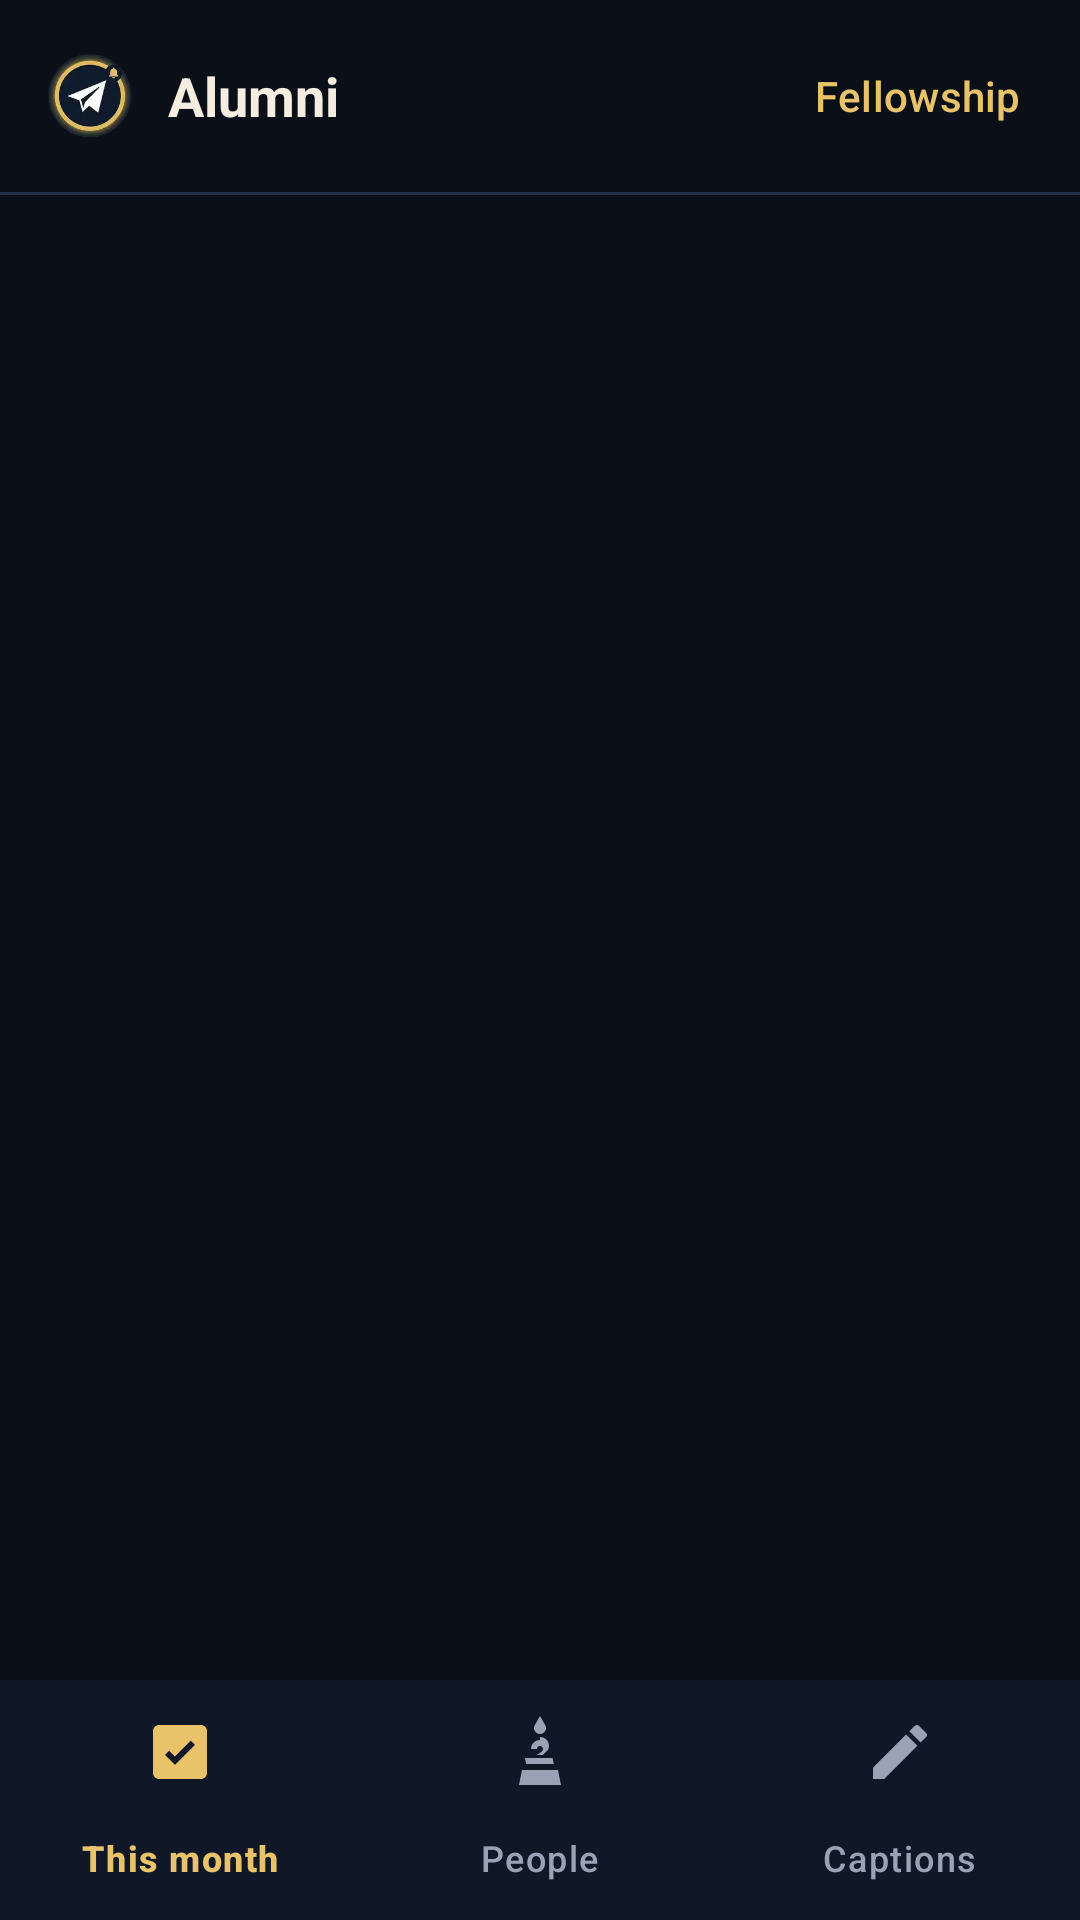

Android layout source for this screen:
<!-- AndroidManifest.xml: application theme AppTheme -->
<!-- res/layout/activity_alumni_home.xml -->
<?xml version="1.0" encoding="utf-8"?>
<LinearLayout xmlns:android="http://schemas.android.com/apk/res/android"
  xmlns:app="http://schemas.android.com/apk/res-auto"
  android:layout_width="match_parent"
  android:layout_height="match_parent"
  android:background="@color/navy_950"
  android:orientation="vertical">

  <LinearLayout
    android:id="@+id/header"
    android:layout_width="match_parent"
    android:layout_height="wrap_content"
    android:gravity="center_vertical"
    android:orientation="horizontal"
    android:paddingStart="16dp"
    android:paddingTop="8dp"
    android:paddingEnd="8dp"
    android:paddingBottom="8dp">

    <ImageView
      android:id="@+id/logo"
      android:layout_width="28dp"
      android:layout_height="28dp"
      android:contentDescription="@string/app_name"
      android:src="@mipmap/ic_launcher_round"/>

    <LinearLayout
      android:layout_width="0dp"
      android:layout_height="wrap_content"
      android:layout_marginStart="12dp"
      android:layout_weight="1"
      android:orientation="vertical">

      <TextView
        android:layout_width="wrap_content"
        android:layout_height="wrap_content"
        android:text="@string/home_alumni"
        android:textColor="@color/cream"
        android:textSize="18sp"
        android:textStyle="bold"/>
    </LinearLayout>

    <com.google.android.material.button.MaterialButton
      android:id="@+id/btn_switch_home"
      style="@style/Widget.Material3.Button.TextButton"
      android:layout_width="wrap_content"
      android:layout_height="wrap_content"
      android:text="@string/switch_to_fellowship"
      android:textColor="@color/gold"/>
  </LinearLayout>

  <View
    android:layout_width="match_parent"
    android:layout_height="1dp"
    android:background="@color/navy_700"/>

  <FrameLayout
    android:id="@+id/fragment_container"
    android:layout_width="match_parent"
    android:layout_height="0dp"
    android:layout_weight="1"/>

  <com.google.android.material.bottomnavigation.BottomNavigationView
    android:id="@+id/bottom_nav"
    android:layout_width="match_parent"
    android:layout_height="wrap_content"
    android:background="@color/navy_900"
    app:elevation="0dp"
    app:itemIconTint="@color/bottom_nav_color"
    app:itemRippleColor="@color/gold_soft"
    app:itemTextColor="@color/bottom_nav_color"
    app:labelVisibilityMode="labeled"
    app:menu="@menu/alumni_nav"/>
</LinearLayout>
<!-- resources referenced by this layout -->
<resources>
  <color name="cream">#FFF4EDE0</color>
  <color name="gold">#FFE8C36A</color>
  <color name="gold_soft">#33E8C36A</color>
  <color name="navy_700">#FF243044</color>
  <color name="navy_900">#FF101828</color>
  <color name="navy_950">#FF0B1018</color>
  <!-- mipmap ic_launcher_round: png bitmap (mipmap-hdpi, 9294 bytes) -->
  <string name="app_name">OmniPost</string>
  <string name="home_alumni">Alumni</string>
  <string name="switch_to_fellowship">Fellowship</string>
  <style name="AppTheme" parent="Base.AppTheme" />
  <style name="Base.AppTheme" parent="Theme.Material3.Dark.NoActionBar">
      <item name="colorPrimary">@color/gold</item>
      <item name="colorOnPrimary">@color/navy_950</item>
      <item name="colorPrimaryContainer">@color/navy_800</item>
      <item name="colorOnPrimaryContainer">@color/gold</item>
      <item name="colorSecondary">@color/gold_dim</item>
      <item name="colorOnSecondary">@color/navy_950</item>
      <item name="colorSurface">@color/navy_800</item>
      <item name="colorOnSurface">@color/text_primary</item>
      <item name="colorOnSurfaceVariant">@color/text_muted</item>
      <item name="android:statusBarColor">@color/navy_950</item>
      <item name="android:navigationBarColor">@color/navy_950</item>
      <item name="android:windowBackground">@color/navy_950</item>
      <item name="android:windowLightStatusBar">false</item>
      <item name="android:windowOptOutEdgeToEdgeEnforcement" tools:targetApi="35">true</item>
      <item name="materialAlertDialogTheme">@style/OmniPost.Dialog</item>
    </style>
  <color name="navy_800">#FF182233</color>
  <color name="gold_dim">#FFB8953E</color>
  <color name="text_primary">#FFF7F3EA</color>
  <color name="text_muted">#FF9AA3B5</color>
  <style name="OmniPost.Dialog" parent="ThemeOverlay.Material3.MaterialAlertDialog">
      <item name="android:background">@color/navy_800</item>
      <item name="colorSurface">@color/navy_800</item>
      <item name="colorOnSurface">@color/cream</item>
    </style>
</resources>
